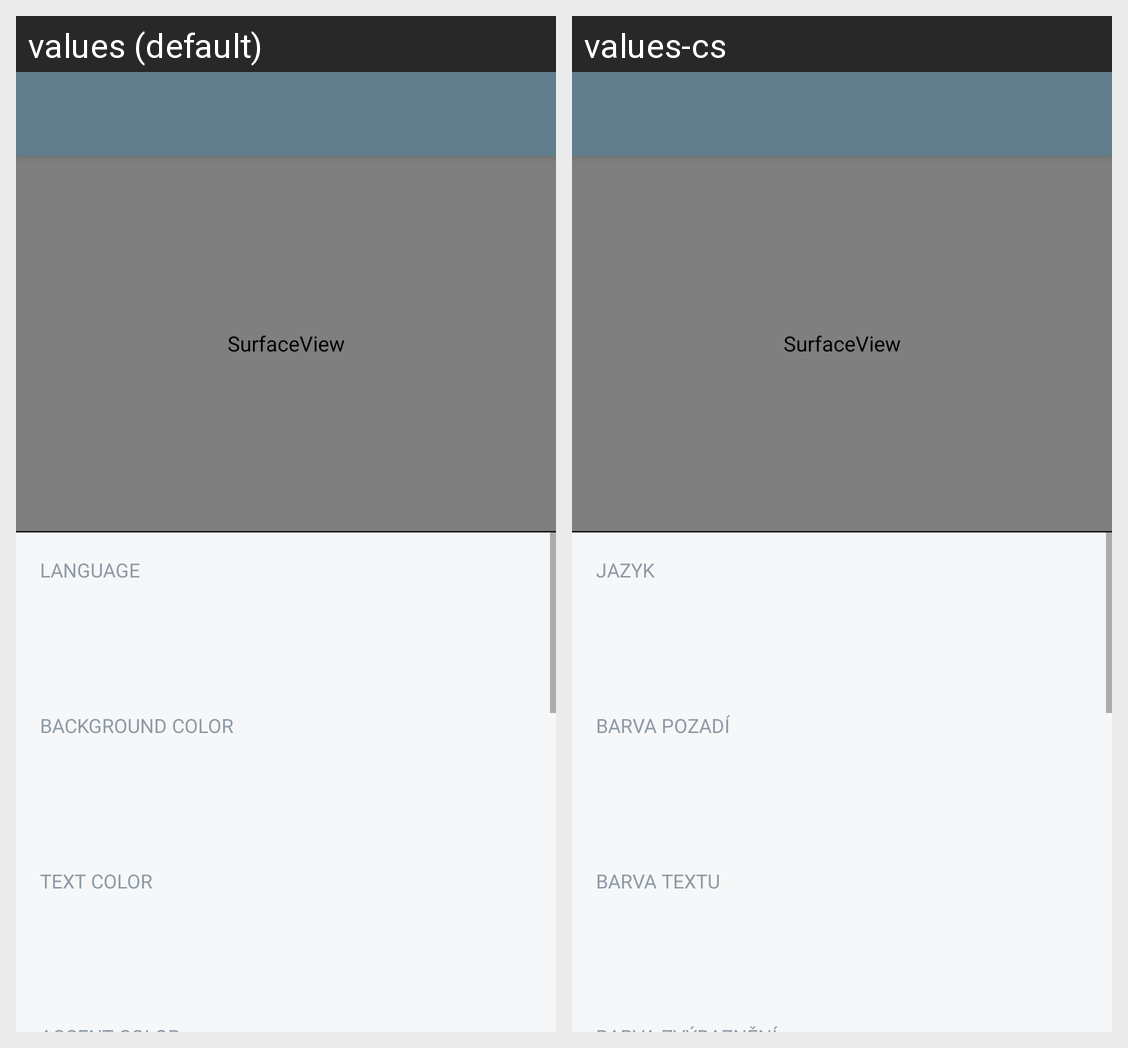

The Android screen above is rendered under two locales of the same app. Produce the string resources it draws, with the default and per-locale values.
Android screen res/layout/activity_main.xml rendered under 2 locales, left to right: values (default), values-cs. Device: Nexus 5 (rendered at 1080×1920; each locale shown at half size, 540×960, under a caption strip naming it); theme AppTheme.
Strings drawn on this screen, with the default value and each locale's value (text and hints the layout hard-codes, and strings that could not be matched under every locale, appear in the picture but are not listed):

language
  values: Language
  values-cs: Jazyk

background_color
  values: Background color
  values-cs: Barva pozadí

text_color
  values: Text color
  values-cs: Barva textu
